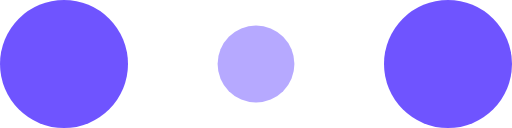
t = 0.00 s
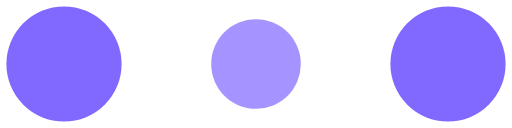
t = 0.10 s
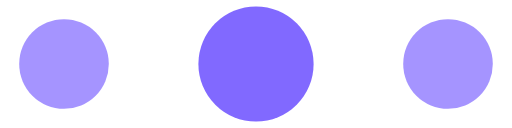
t = 0.30 s
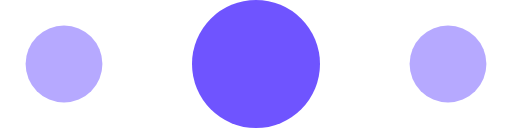
t = 0.40 s
t = 0.50 s: frame unchanged from t = 0.30 s, image omitted
t = 0.70 s: frame unchanged from t = 0.10 s, image omitted

The animated SVG that drew these frames (rendered in a browser with its animation timeline set to each time). Animation: 6 SMIL elements (animate=6); one cycle of 0.80 s, repeats indefinitely.

<!-- By Sam Herbert (@sherb), for everyone. More @ http://goo.gl/7AJzbL -->
<svg width="120" height="30" viewBox="0 0 120 30" xmlns="http://www.w3.org/2000/svg" fill="#6f54ff">
    <circle cx="15" cy="15" r="15">
        <animate attributeName="r" from="15" to="15"
                 begin="0s" dur="0.8s"
                 values="15;9;15" calcMode="linear"
                 repeatCount="indefinite" />
        <animate attributeName="fill-opacity" from="1" to="1"
                 begin="0s" dur="0.8s"
                 values="1;.5;1" calcMode="linear"
                 repeatCount="indefinite" />
    </circle>
    <circle cx="60" cy="15" r="9" fill-opacity="0.3">
        <animate attributeName="r" from="9" to="9"
                 begin="0s" dur="0.8s"
                 values="9;15;9" calcMode="linear"
                 repeatCount="indefinite" />
        <animate attributeName="fill-opacity" from="0.5" to="0.5"
                 begin="0s" dur="0.8s"
                 values=".5;1;.5" calcMode="linear"
                 repeatCount="indefinite" />
    </circle>
    <circle cx="105" cy="15" r="15">
        <animate attributeName="r" from="15" to="15"
                 begin="0s" dur="0.8s"
                 values="15;9;15" calcMode="linear"
                 repeatCount="indefinite" />
        <animate attributeName="fill-opacity" from="1" to="1"
                 begin="0s" dur="0.8s"
                 values="1;.5;1" calcMode="linear"
                 repeatCount="indefinite" />
    </circle>
</svg>
